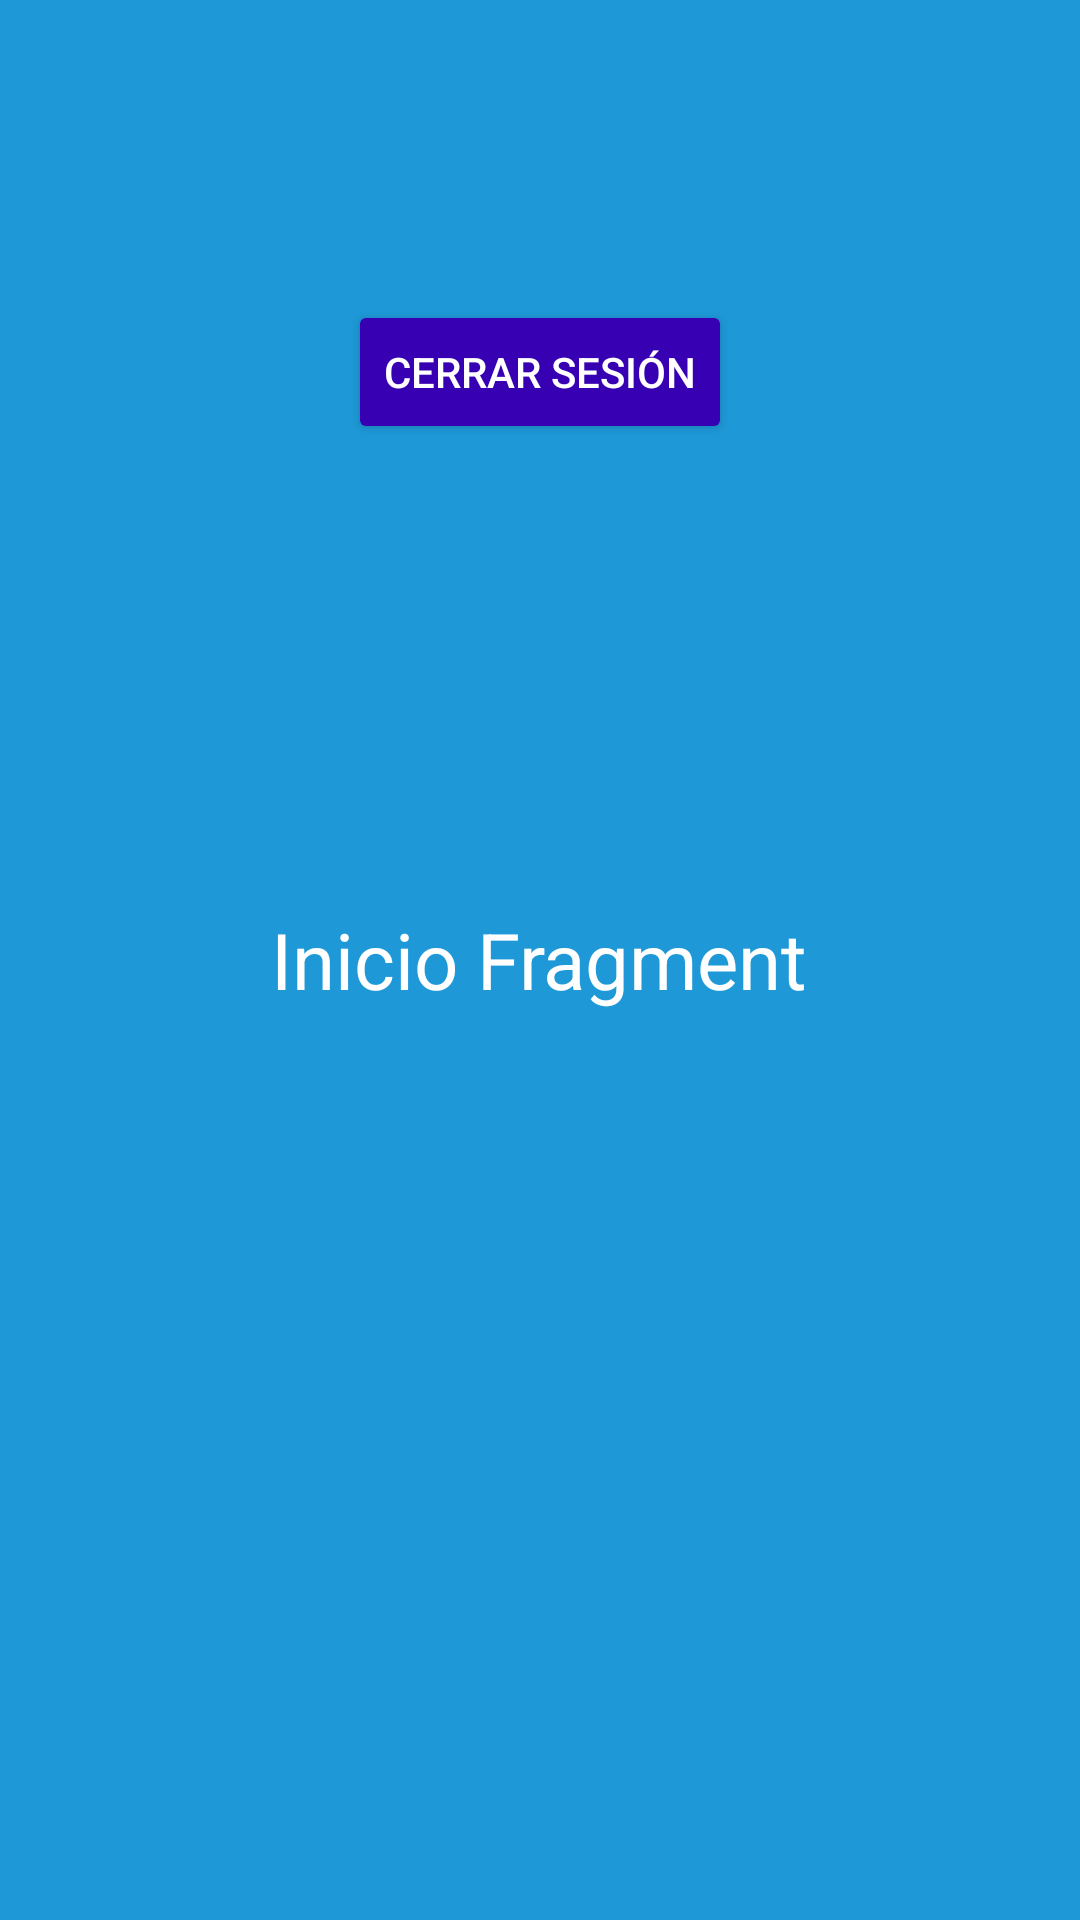

Produce the Android XML layout that renders to this screen, including the resource entries it uses.
<!-- AndroidManifest.xml: application theme Theme.GreenSolutions -->
<!-- res/layout/fragment_inicio.xml -->
<?xml version="1.0" encoding="utf-8"?>
<FrameLayout xmlns:android="http://schemas.android.com/apk/res/android"
    xmlns:tools="http://schemas.android.com/tools"
    android:layout_width="match_parent"
    android:layout_height="match_parent"
    android:background="#1E98D7"
    tools:context=".InicioFragment">

    
    <TextView
        android:layout_width="wrap_content"
        android:layout_height="wrap_content"
        android:layout_gravity="center"
        android:text="Inicio Fragment"
        android:textSize="26dp"
        android:textColor="@color/white"/>

    <Button
        android:id="@+id/botonLogout"
        android:layout_width="wrap_content"
        android:layout_height="wrap_content"
        android:layout_gravity="center_horizontal"
        android:layout_marginTop="100dp"
        android:backgroundTint="@color/colorPrimaryDark"
        android:text="Cerrar sesión"
        android:textColor="@android:color/white" />


</FrameLayout>
<!-- resources referenced by this layout -->
<resources>
  <color name="white">#FFFFFFFF</color>
  <style name="Theme.GreenSolutions" parent="Base.Theme.GreenSolutions" />
  <style name="Base.Theme.GreenSolutions" parent="Theme.AppCompat.Light.NoActionBar">
          
          
      </style>
  <!-- not gathered from this repository: default colours our renderer supplied (Android Studio template values) -->
  <color name="colorPrimaryDark">#FF3700B3</color>
</resources>
